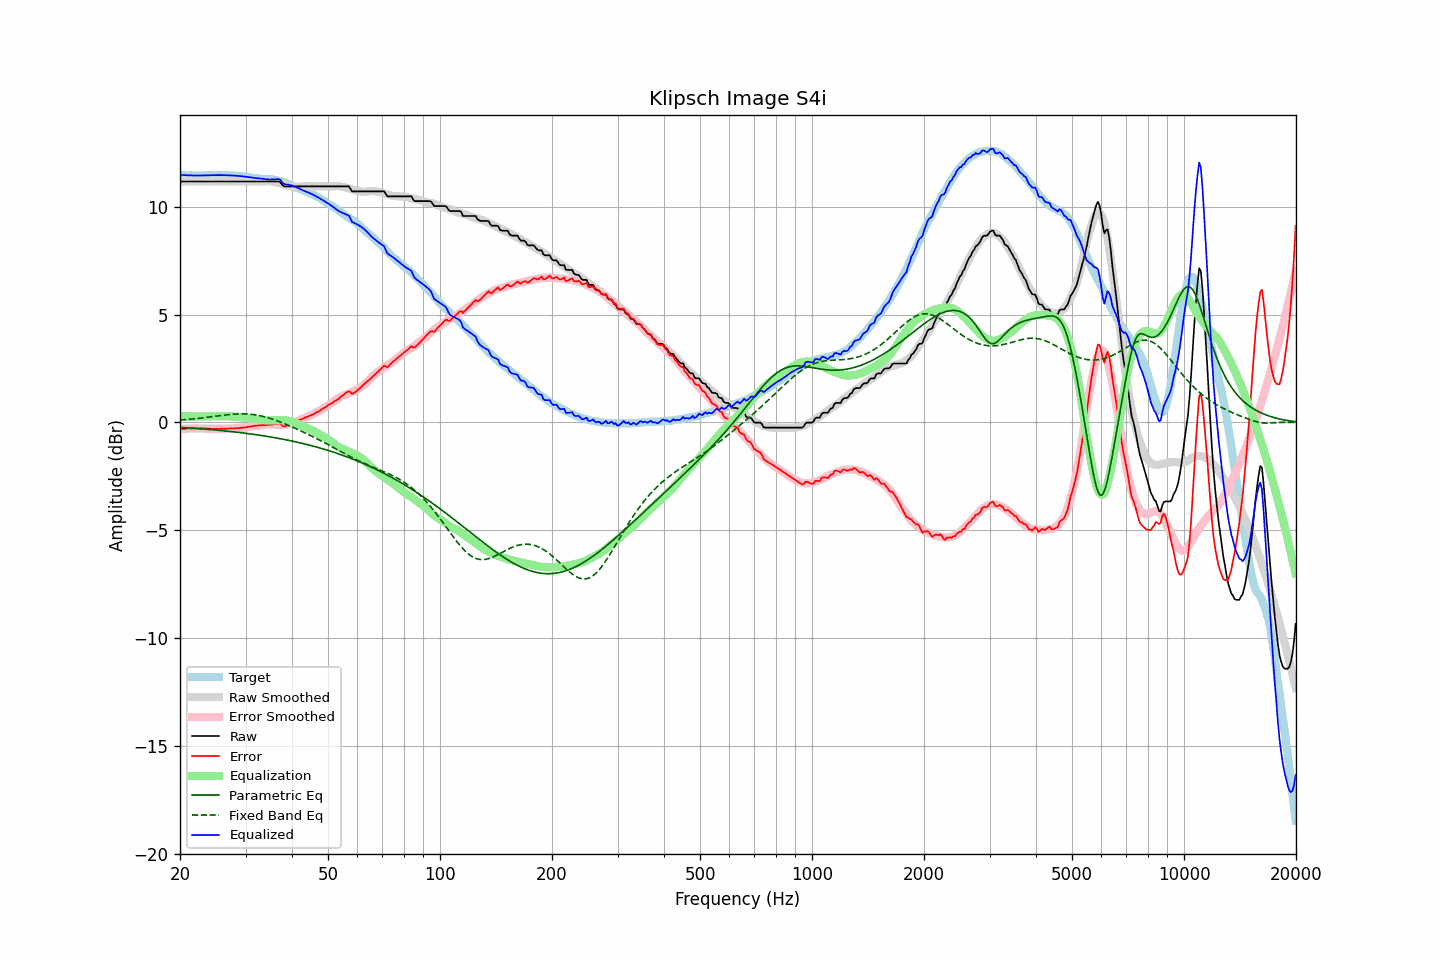

Source data for this figure (header and first rows):
frequency, raw, error, smoothed, error_smoothed, equalization, parametric_eq, fixed_band_eq, equalized_raw, equalized_smoothed, target
20.00, 11.16, -0.31, 11.16, -0.31, 0.31, -0.23, 0.11, 11.47, 11.47, 11.47
20.20, 11.16, -0.30, 11.16, -0.30, 0.30, -0.23, 0.12, 11.46, 11.46, 11.46
20.40, 11.16, -0.30, 11.16, -0.30, 0.30, -0.24, 0.12, 11.46, 11.46, 11.46
20.61, 11.16, -0.30, 11.16, -0.29, 0.29, -0.24, 0.13, 11.45, 11.45, 11.46
20.81, 11.16, -0.28, 11.16, -0.29, 0.29, -0.24, 0.14, 11.45, 11.45, 11.44
21.02, 11.16, -0.28, 11.16, -0.28, 0.28, -0.25, 0.14, 11.45, 11.45, 11.44
21.23, 11.16, -0.27, 11.16, -0.28, 0.28, -0.25, 0.15, 11.44, 11.44, 11.44
21.44, 11.16, -0.28, 11.16, -0.28, 0.28, -0.26, 0.16, 11.44, 11.44, 11.45
21.66, 11.16, -0.27, 11.16, -0.28, 0.28, -0.26, 0.16, 11.44, 11.44, 11.44
21.87, 11.16, -0.28, 11.16, -0.28, 0.28, -0.27, 0.17, 11.44, 11.44, 11.45
22.09, 11.16, -0.27, 11.16, -0.27, 0.27, -0.27, 0.18, 11.44, 11.44, 11.43
22.31, 11.16, -0.28, 11.16, -0.27, 0.27, -0.28, 0.19, 11.44, 11.44, 11.44
22.54, 11.16, -0.27, 11.16, -0.28, 0.28, -0.29, 0.20, 11.44, 11.44, 11.43
22.76, 11.16, -0.28, 11.16, -0.28, 0.28, -0.29, 0.21, 11.44, 11.44, 11.44
22.99, 11.16, -0.28, 11.16, -0.28, 0.28, -0.30, 0.21, 11.44, 11.44, 11.44
23.22, 11.16, -0.28, 11.16, -0.28, 0.28, -0.30, 0.22, 11.44, 11.44, 11.44
23.45, 11.16, -0.28, 11.16, -0.28, 0.28, -0.31, 0.23, 11.45, 11.45, 11.45
23.69, 11.16, -0.28, 11.16, -0.28, 0.28, -0.32, 0.24, 11.45, 11.45, 11.45
23.92, 11.16, -0.28, 11.16, -0.29, 0.29, -0.32, 0.25, 11.45, 11.45, 11.44
24.16, 11.16, -0.29, 11.16, -0.29, 0.29, -0.33, 0.26, 11.45, 11.45, 11.45
24.40, 11.16, -0.30, 11.16, -0.29, 0.29, -0.33, 0.27, 11.45, 11.45, 11.46
24.65, 11.16, -0.30, 11.16, -0.29, 0.29, -0.34, 0.28, 11.46, 11.46, 11.46
24.89, 11.16, -0.29, 11.16, -0.29, 0.29, -0.35, 0.29, 11.46, 11.46, 11.46
25.14, 11.16, -0.29, 11.16, -0.30, 0.30, -0.35, 0.30, 11.46, 11.46, 11.46
25.39, 11.16, -0.30, 11.16, -0.30, 0.30, -0.36, 0.31, 11.46, 11.46, 11.47
25.65, 11.16, -0.30, 11.16, -0.30, 0.30, -0.37, 0.32, 11.46, 11.46, 11.46
25.91, 11.16, -0.29, 11.16, -0.29, 0.29, -0.38, 0.33, 11.46, 11.46, 11.45
26.16, 11.16, -0.30, 11.16, -0.29, 0.29, -0.38, 0.34, 11.46, 11.46, 11.46
26.43, 11.16, -0.29, 11.16, -0.29, 0.29, -0.39, 0.35, 11.46, 11.46, 11.46
26.69, 11.16, -0.29, 11.16, -0.29, 0.29, -0.40, 0.35, 11.45, 11.45, 11.46
26.96, 11.16, -0.28, 11.16, -0.29, 0.29, -0.41, 0.36, 11.45, 11.45, 11.44
27.23, 11.16, -0.28, 11.16, -0.28, 0.28, -0.41, 0.37, 11.45, 11.45, 11.44
27.50, 11.16, -0.27, 11.16, -0.28, 0.28, -0.42, 0.38, 11.44, 11.44, 11.44
27.77, 11.16, -0.28, 11.16, -0.27, 0.27, -0.43, 0.38, 11.44, 11.44, 11.45
28.05, 11.16, -0.27, 11.16, -0.27, 0.27, -0.44, 0.39, 11.43, 11.43, 11.43
28.33, 11.16, -0.27, 11.16, -0.26, 0.26, -0.45, 0.39, 11.43, 11.43, 11.43
28.62, 11.16, -0.25, 11.16, -0.26, 0.26, -0.45, 0.40, 11.42, 11.42, 11.42
28.90, 11.16, -0.26, 11.16, -0.25, 0.25, -0.46, 0.40, 11.42, 11.42, 11.42
29.19, 11.16, -0.25, 11.16, -0.24, 0.24, -0.47, 0.40, 11.41, 11.41, 11.41
29.48, 11.16, -0.23, 11.16, -0.24, 0.24, -0.48, 0.40, 11.40, 11.40, 11.40
29.78, 11.16, -0.23, 11.16, -0.23, 0.23, -0.49, 0.40, 11.39, 11.39, 11.39
30.08, 11.16, -0.23, 11.16, -0.22, 0.22, -0.50, 0.40, 11.38, 11.38, 11.39
30.38, 11.16, -0.20, 11.16, -0.21, 0.21, -0.51, 0.39, 11.37, 11.37, 11.37
30.68, 11.16, -0.20, 11.16, -0.20, 0.20, -0.52, 0.39, 11.36, 11.36, 11.36
30.99, 11.16, -0.19, 11.16, -0.19, 0.19, -0.53, 0.38, 11.35, 11.35, 11.35
31.30, 11.16, -0.17, 11.16, -0.18, 0.18, -0.54, 0.37, 11.34, 11.34, 11.34
31.61, 11.16, -0.17, 11.16, -0.17, 0.17, -0.55, 0.36, 11.33, 11.33, 11.33
31.93, 11.16, -0.14, 11.16, -0.16, 0.16, -0.56, 0.35, 11.32, 11.32, 11.31
32.24, 11.16, -0.15, 11.16, -0.15, 0.15, -0.57, 0.34, 11.31, 11.31, 11.31
32.57, 11.16, -0.13, 11.16, -0.14, 0.14, -0.58, 0.33, 11.31, 11.31, 11.30
32.89, 11.16, -0.13, 11.16, -0.14, 0.14, -0.59, 0.31, 11.30, 11.30, 11.29
33.22, 11.16, -0.12, 11.16, -0.13, 0.13, -0.61, 0.29, 11.29, 11.29, 11.29
33.55, 11.16, -0.12, 11.17, -0.12, 0.12, -0.62, 0.28, 11.28, 11.29, 11.28
33.89, 11.16, -0.12, 11.18, -0.11, 0.11, -0.63, 0.26, 11.27, 11.28, 11.29
34.23, 11.16, -0.11, 11.18, -0.10, 0.10, -0.64, 0.24, 11.26, 11.28, 11.27
34.57, 11.16, -0.11, 11.18, -0.09, 0.09, -0.65, 0.21, 11.26, 11.27, 11.28
34.92, 11.16, -0.11, 11.17, -0.09, 0.09, -0.67, 0.19, 11.25, 11.27, 11.27
35.27, 11.16, -0.11, 11.16, -0.09, 0.09, -0.68, 0.17, 11.26, 11.26, 11.27
35.62, 11.16, -0.08, 11.15, -0.10, 0.10, -0.69, 0.14, 11.26, 11.25, 11.25
35.97, 11.16, -0.08, 11.14, -0.10, 0.10, -0.70, 0.12, 11.26, 11.24, 11.24
... 635 more rows
